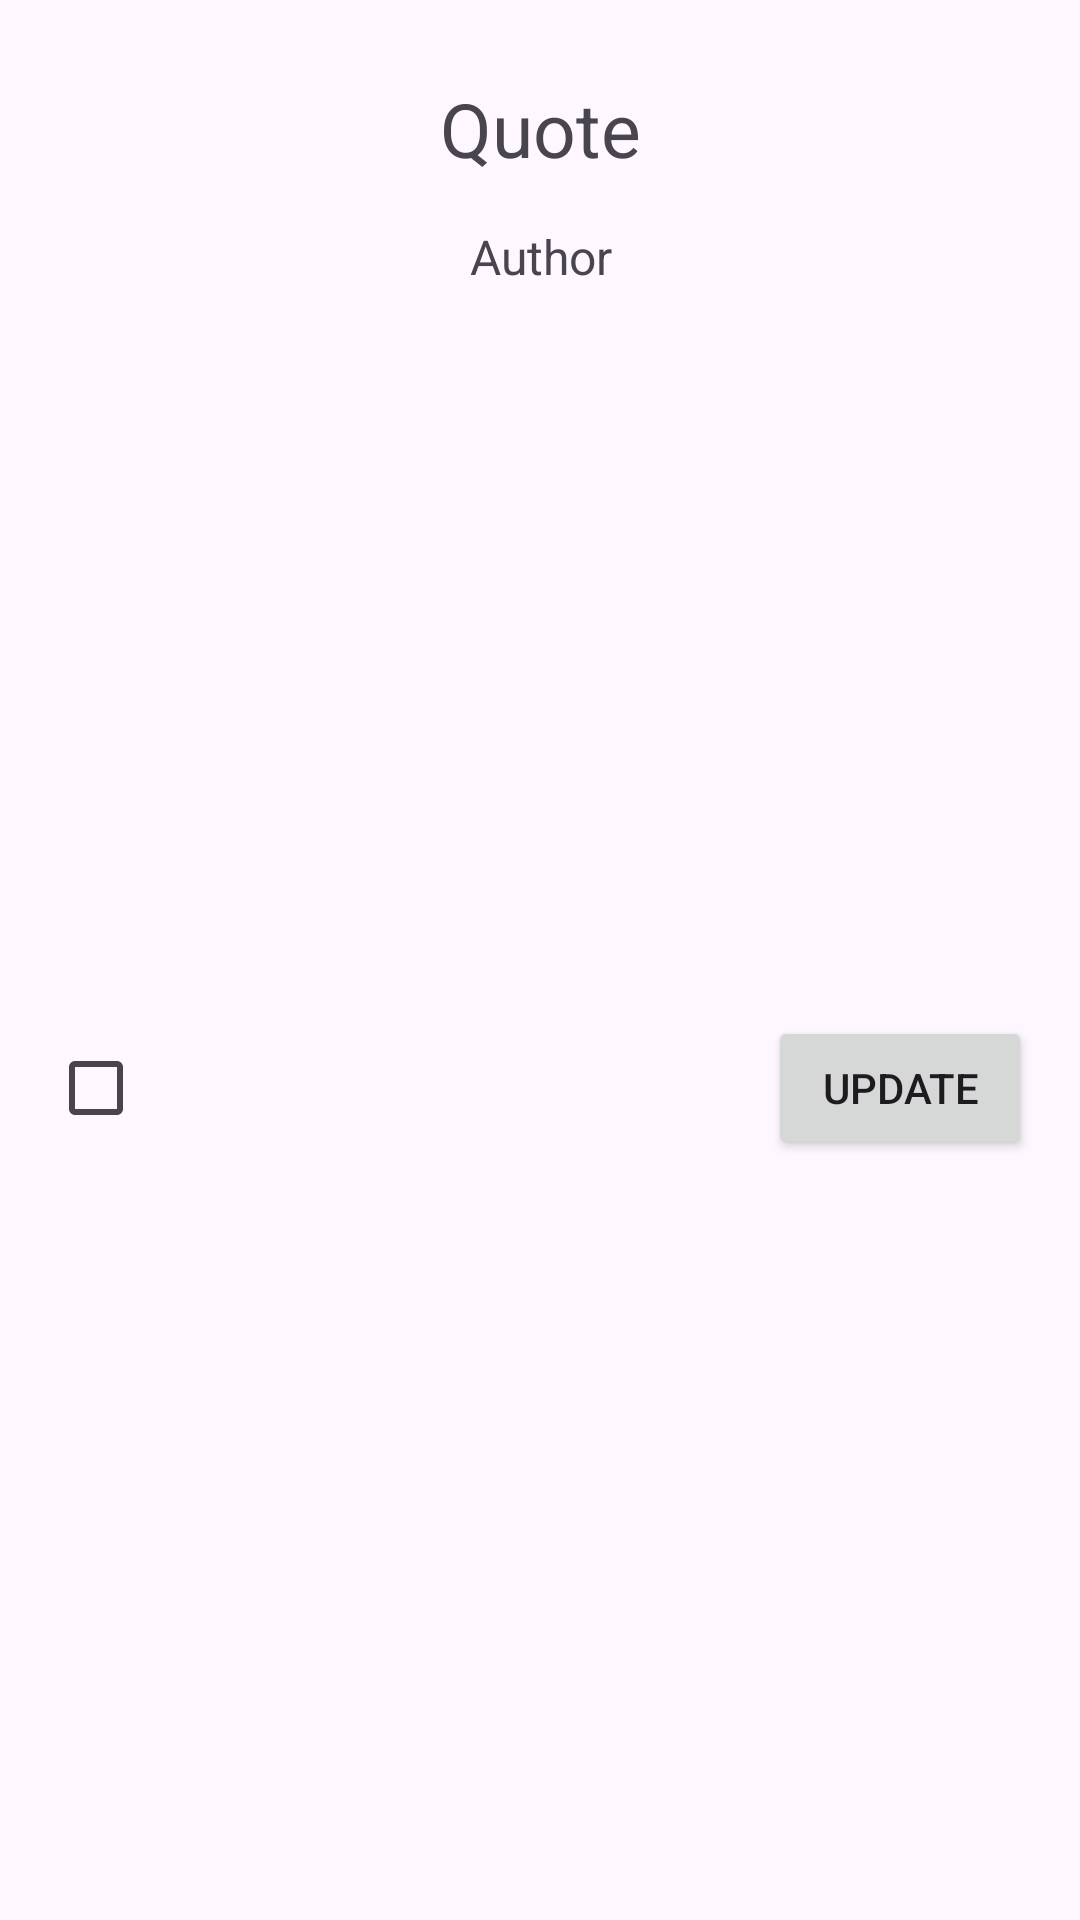

Write the Android layout XML for this screen, with the resource values it uses.
<!-- AndroidManifest.xml: application theme Theme.Mini_projet_03 -->
<!-- res/layout/quote_item_layout.xml -->
<?xml version="1.0" encoding="utf-8"?>
<androidx.constraintlayout.widget.ConstraintLayout xmlns:android="http://schemas.android.com/apk/res/android"
    xmlns:app="http://schemas.android.com/apk/res-auto"
    xmlns:tools="http://schemas.android.com/tools"
    android:padding="16dp"
    android:layout_width="match_parent"
    android:layout_marginTop="5dp"
    android:layout_height="wrap_content">

    <TextView
        android:id="@+id/tv_itemQuote"
        android:layout_width="wrap_content"
        android:layout_height="wrap_content"
        android:layout_marginTop="10dp"
        android:text="Quote"
        android:textSize="25sp"
        app:layout_constraintEnd_toEndOf="parent"
        app:layout_constraintStart_toStartOf="parent"
        app:layout_constraintTop_toTopOf="parent" />

    <TextView
        android:id="@+id/tv_itemAuthor"
        android:layout_width="wrap_content"
        android:layout_height="wrap_content"
        android:layout_marginTop="15dp"
        android:text="Author"
        android:textSize="16sp"
        app:layout_constraintEnd_toEndOf="@+id/tv_itemQuote"
        app:layout_constraintStart_toStartOf="@+id/tv_itemQuote"
        app:layout_constraintTop_toBottomOf="@+id/tv_itemQuote" />

    <Button
        android:id="@+id/btn_itemUpdate"
        android:layout_width="wrap_content"
        android:layout_height="wrap_content"
        android:layout_marginTop="5dp"
        android:text="Update"
        app:layout_constraintBottom_toBottomOf="parent"
        app:layout_constraintEnd_toEndOf="parent"
        app:layout_constraintTop_toBottomOf="@+id/tv_itemAuthor" />

    <CheckBox
        android:id="@+id/cb_itemSelect"
        android:layout_width="wrap_content"
        android:layout_height="wrap_content"
        app:layout_constraintBottom_toBottomOf="@+id/btn_itemUpdate"
        app:layout_constraintStart_toStartOf="parent"
        app:layout_constraintTop_toTopOf="@+id/btn_itemUpdate" />
</androidx.constraintlayout.widget.ConstraintLayout>
<!-- resources referenced by this layout -->
<resources>
  <style name="Theme.Mini_projet_03" parent="Base.Theme.Mini_projet_03" />
  <style name="Base.Theme.Mini_projet_03" parent="Theme.Material3.DayNight.NoActionBar">
          
          
      </style>
</resources>
